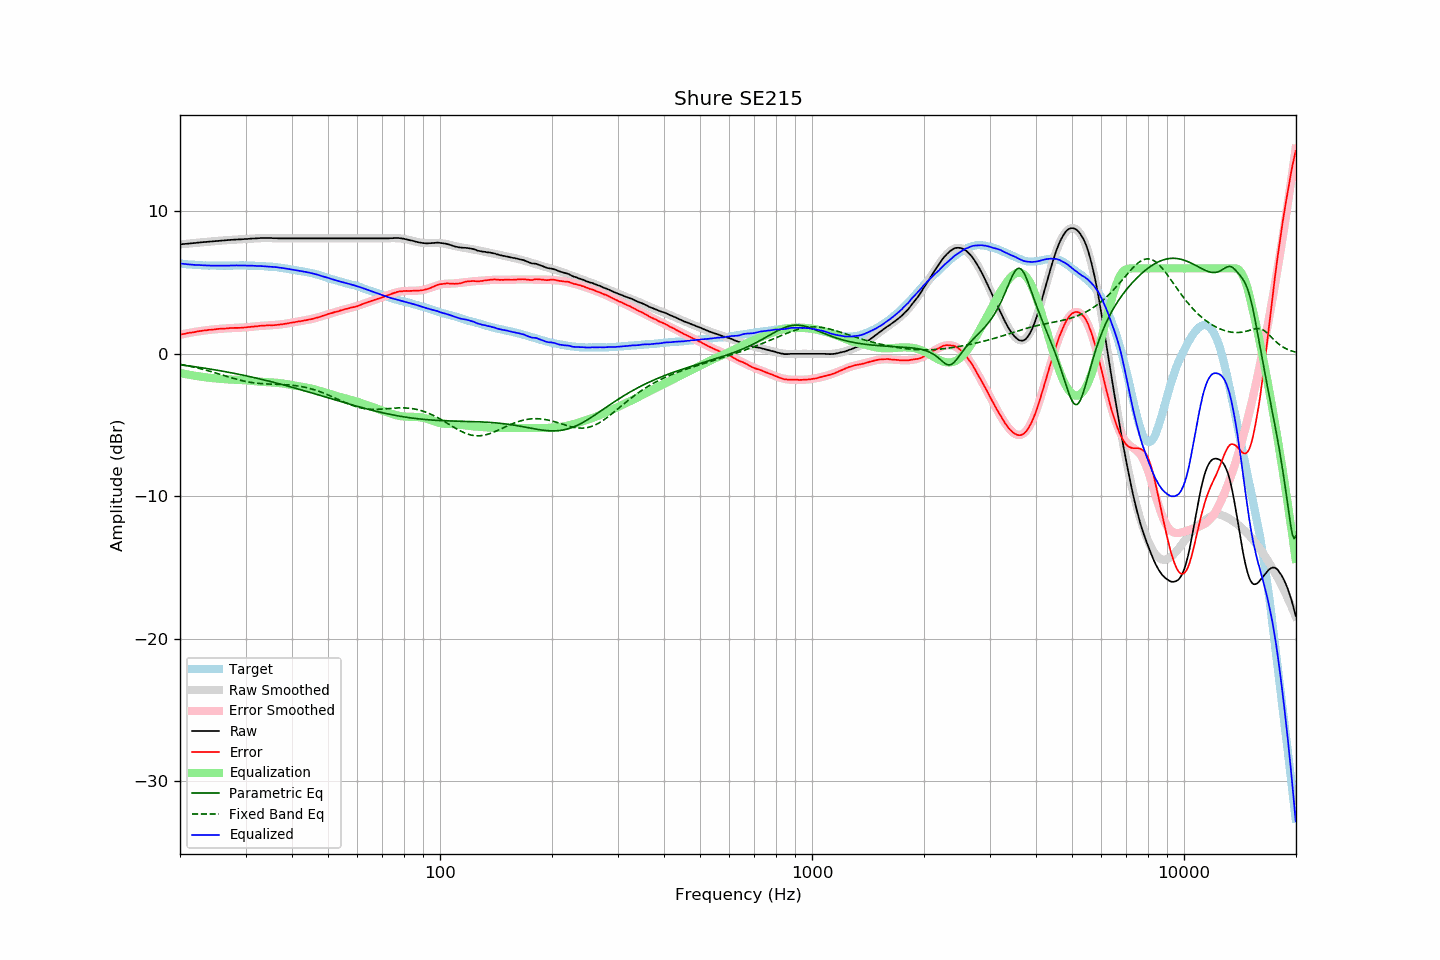

The file beside this chart, header and first rows:
frequency, raw, error, smoothed, error_smoothed, equalization, parametric_eq, fixed_band_eq, equalized_raw, equalized_smoothed, target
20.00, 7.69, 1.35, 7.69, 1.34, -1.34, -0.77, -0.74, 6.35, 6.34, 6.34
20.20, 7.70, 1.37, 7.70, 1.37, -1.37, -0.79, -0.76, 6.33, 6.33, 6.33
20.40, 7.71, 1.39, 7.71, 1.39, -1.39, -0.80, -0.78, 6.32, 6.32, 6.32
20.61, 7.72, 1.41, 7.72, 1.41, -1.41, -0.81, -0.80, 6.31, 6.31, 6.31
20.81, 7.73, 1.44, 7.73, 1.43, -1.43, -0.83, -0.82, 6.30, 6.30, 6.29
21.02, 7.74, 1.46, 7.74, 1.46, -1.46, -0.84, -0.85, 6.28, 6.29, 6.28
21.23, 7.75, 1.48, 7.75, 1.48, -1.48, -0.86, -0.87, 6.27, 6.28, 6.27
21.44, 7.76, 1.48, 7.76, 1.50, -1.50, -0.87, -0.89, 6.26, 6.27, 6.28
21.66, 7.77, 1.51, 7.77, 1.52, -1.52, -0.89, -0.92, 6.25, 6.26, 6.26
21.87, 7.78, 1.52, 7.78, 1.53, -1.53, -0.90, -0.94, 6.25, 6.25, 6.26
22.09, 7.79, 1.55, 7.79, 1.55, -1.55, -0.92, -0.97, 6.24, 6.24, 6.24
22.31, 7.81, 1.57, 7.81, 1.57, -1.57, -0.94, -1.00, 6.24, 6.24, 6.24
22.54, 7.82, 1.59, 7.82, 1.59, -1.59, -0.95, -1.02, 6.23, 6.23, 6.23
22.76, 7.83, 1.60, 7.83, 1.60, -1.60, -0.97, -1.05, 6.23, 6.22, 6.23
22.99, 7.84, 1.62, 7.84, 1.62, -1.62, -0.99, -1.08, 6.22, 6.22, 6.22
23.22, 7.85, 1.64, 7.85, 1.63, -1.63, -1.00, -1.11, 6.22, 6.21, 6.21
23.45, 7.86, 1.65, 7.86, 1.65, -1.65, -1.02, -1.14, 6.21, 6.21, 6.21
23.69, 7.87, 1.67, 7.87, 1.67, -1.67, -1.04, -1.17, 6.20, 6.21, 6.20
23.92, 7.88, 1.69, 7.88, 1.68, -1.68, -1.06, -1.21, 6.20, 6.20, 6.19
24.16, 7.89, 1.69, 7.89, 1.69, -1.69, -1.07, -1.24, 6.20, 6.20, 6.20
24.40, 7.90, 1.70, 7.90, 1.70, -1.70, -1.09, -1.27, 6.20, 6.20, 6.20
24.65, 7.91, 1.71, 7.91, 1.71, -1.71, -1.11, -1.30, 6.20, 6.20, 6.20
24.89, 7.92, 1.72, 7.92, 1.73, -1.73, -1.13, -1.34, 6.19, 6.19, 6.20
25.14, 7.93, 1.74, 7.93, 1.74, -1.74, -1.15, -1.37, 6.19, 6.19, 6.19
25.39, 7.94, 1.75, 7.94, 1.75, -1.75, -1.17, -1.41, 6.19, 6.19, 6.19
25.65, 7.95, 1.76, 7.95, 1.76, -1.76, -1.19, -1.44, 6.19, 6.19, 6.19
25.91, 7.96, 1.77, 7.96, 1.77, -1.77, -1.21, -1.48, 6.19, 6.19, 6.19
26.16, 7.97, 1.77, 7.97, 1.78, -1.78, -1.23, -1.51, 6.19, 6.19, 6.20
26.43, 7.97, 1.77, 7.97, 1.78, -1.78, -1.25, -1.55, 6.19, 6.19, 6.20
26.69, 7.98, 1.79, 7.98, 1.79, -1.79, -1.27, -1.58, 6.19, 6.19, 6.19
26.96, 7.99, 1.80, 7.99, 1.80, -1.80, -1.29, -1.61, 6.19, 6.19, 6.19
27.23, 8.00, 1.81, 8.00, 1.80, -1.80, -1.31, -1.65, 6.20, 6.20, 6.19
27.50, 8.01, 1.82, 8.01, 1.81, -1.81, -1.33, -1.68, 6.20, 6.20, 6.19
27.77, 8.01, 1.81, 8.01, 1.81, -1.81, -1.36, -1.72, 6.20, 6.20, 6.20
28.05, 8.02, 1.82, 8.02, 1.81, -1.81, -1.38, -1.75, 6.21, 6.20, 6.20
28.33, 8.03, 1.82, 8.03, 1.82, -1.82, -1.40, -1.78, 6.21, 6.21, 6.21
28.62, 8.03, 1.82, 8.03, 1.82, -1.82, -1.42, -1.81, 6.21, 6.21, 6.21
28.90, 8.04, 1.82, 8.04, 1.83, -1.83, -1.45, -1.84, 6.21, 6.21, 6.22
29.19, 8.04, 1.83, 8.05, 1.84, -1.84, -1.47, -1.87, 6.20, 6.21, 6.21
29.48, 8.05, 1.84, 8.05, 1.85, -1.85, -1.49, -1.89, 6.20, 6.21, 6.21
29.78, 8.06, 1.85, 8.06, 1.85, -1.85, -1.52, -1.92, 6.21, 6.21, 6.21
30.08, 8.06, 1.85, 8.07, 1.86, -1.86, -1.54, -1.94, 6.20, 6.20, 6.21
30.38, 8.07, 1.87, 8.07, 1.87, -1.87, -1.57, -1.97, 6.20, 6.20, 6.20
30.68, 8.08, 1.88, 8.08, 1.88, -1.88, -1.59, -1.99, 6.20, 6.20, 6.20
30.99, 8.09, 1.90, 8.09, 1.89, -1.89, -1.62, -2.01, 6.20, 6.19, 6.19
31.30, 8.10, 1.91, 8.10, 1.90, -1.90, -1.64, -2.02, 6.20, 6.19, 6.19
31.61, 8.10, 1.91, 8.10, 1.92, -1.92, -1.67, -2.04, 6.18, 6.18, 6.19
31.93, 8.11, 1.94, 8.11, 1.93, -1.93, -1.69, -2.05, 6.18, 6.18, 6.17
32.24, 8.11, 1.93, 8.11, 1.94, -1.94, -1.72, -2.07, 6.17, 6.17, 6.18
32.57, 8.12, 1.96, 8.12, 1.95, -1.95, -1.75, -2.08, 6.17, 6.17, 6.16
32.89, 8.13, 1.97, 8.12, 1.96, -1.96, -1.77, -2.09, 6.17, 6.16, 6.16
33.22, 8.13, 1.97, 8.13, 1.97, -1.97, -1.80, -2.10, 6.16, 6.16, 6.16
33.55, 8.13, 1.97, 8.13, 1.98, -1.98, -1.83, -2.11, 6.15, 6.15, 6.16
33.89, 8.13, 1.99, 8.13, 1.98, -1.98, -1.85, -2.11, 6.15, 6.15, 6.14
34.23, 8.13, 2.00, 8.13, 1.99, -1.99, -1.88, -2.12, 6.14, 6.14, 6.13
34.57, 8.13, 2.00, 8.13, 2.00, -2.00, -1.91, -2.12, 6.13, 6.13, 6.13
34.92, 8.13, 2.01, 8.13, 2.00, -2.00, -1.94, -2.13, 6.13, 6.12, 6.12
35.27, 8.13, 2.00, 8.13, 2.01, -2.01, -1.97, -2.13, 6.12, 6.12, 6.13
35.62, 8.12, 2.01, 8.12, 2.02, -2.02, -1.99, -2.13, 6.10, 6.11, 6.11
35.97, 8.12, 2.01, 8.12, 2.03, -2.03, -2.02, -2.14, 6.09, 6.10, 6.11
... 635 more rows
